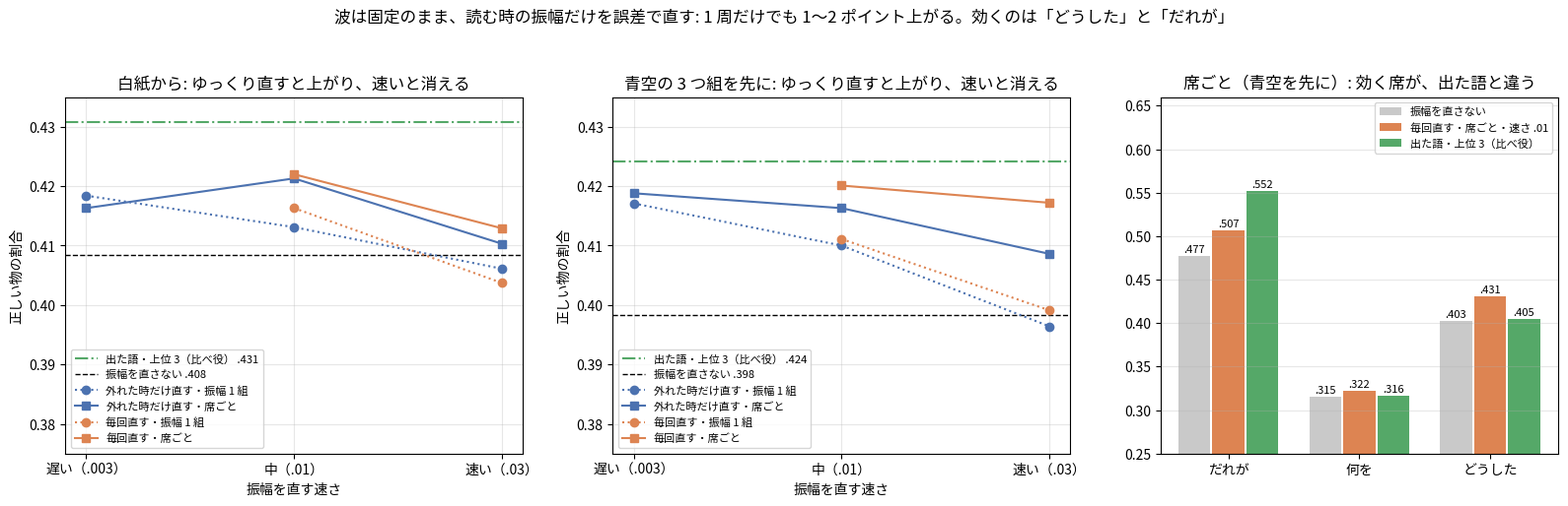

Source code (Python):
"""I49zg の図: 読む時の振幅だけを誤差で直した時の、正しい物の割合（直す速さごと）と、席ごとの変わり方。

数は PC で数えた集計値をそのまま置いている。
使い方: python tools/fig_i49zg_amp.py 出力.png
"""
import os
import sys

import matplotlib
matplotlib.use("Agg")
import matplotlib.pyplot as plt
from matplotlib import font_manager

FONT = os.environ.get("KOTOYUI_FONT", "/usr/share/fonts/opentype/ipafont-gothic/ipag.ttf")
if os.path.exists(FONT):
    font_manager.fontManager.addfont(FONT)
    plt.rcParams["font.family"] = font_manager.FontProperties(fname=FONT).get_name()
plt.rcParams["axes.unicode_minus"] = False

LR = [.003, .01, .03]
# 始め方: (直さない, 出た語・上位 3, {版: 速さごとの値（無い所は None）})
D = {
    "白紙から": (.4084, .4307, {
        "外れた時だけ直す・振幅 1 組": [.4184, .4131, .4061],
        "外れた時だけ直す・席ごと": [.4163, .4213, .4103],
        "毎回直す・振幅 1 組": [None, .4163, .4037],
        "毎回直す・席ごと": [None, .4220, .4129]}),
    "青空の 3 つ組を先に": (.3983, .4242, {
        "外れた時だけ直す・振幅 1 組": [.4171, .4100, .3964],
        "外れた時だけ直す・席ごと": [.4188, .4163, .4086],
        "毎回直す・振幅 1 組": [None, .4111, .3991],
        "毎回直す・席ごと": [None, .4201, .4172]}),
}
STY = {"外れた時だけ直す・振幅 1 組": ("#4c72b0", ":", "o"), "外れた時だけ直す・席ごと": ("#4c72b0", "-", "s"),
       "毎回直す・振幅 1 組": ("#dd8452", ":", "o"), "毎回直す・席ごと": ("#dd8452", "-", "s")}
# 席ごと（青空の 3 つ組を先に）
SEAT = [("振幅を直さない", [.477, .315, .403], "#c9c9c9"), ("毎回直す・席ごと・速さ .01", [.507, .322, .431], "#dd8452"),
        ("出た語・上位 3（比べ役）", [.552, .316, .405], "#55a868")]


def main(out):
    fig, ax = plt.subplots(1, 3, figsize=(16, 5.2), gridspec_kw=dict(width_ratios=[1.15, 1.15, 1]))
    for j, start in enumerate(D):
        a = ax[j]
        base, said, rows = D[start]
        a.axhline(said, color="#55a868", lw=1.5, ls="-.", label="出た語・上位 3（比べ役） " + f"{said:.3f}"[1:])
        a.axhline(base, color="k", lw=1, ls="--", label="振幅を直さない " + f"{base:.3f}"[1:])
        for name, ys in rows.items():
            c, ls, m = STY[name]
            xs = [i for i, y in enumerate(ys) if y is not None]
            a.plot(xs, [ys[i] for i in xs], color=c, ls=ls, marker=m, label=name)
        a.set_xticks(range(3))
        a.set_xticklabels(["遅い（.003）", "中（.01）", "速い（.03）"])
        a.set_xlabel("振幅を直す速さ")
        a.set_ylim(.375, .435)
        a.set_ylabel("正しい物の割合")
        a.set_title(f"{start}: ゆっくり直すと上がり、速いと消える")
        a.grid(alpha=.3)
        a.legend(fontsize=8, loc="lower left")
    a = ax[2]
    w = .26
    for k, (name, v, c) in enumerate(SEAT):
        xs = [i + (k - 1) * w for i in range(3)]
        a.bar(xs, v, w * .94, color=c, label=name)
        for x, p in zip(xs, v):
            a.text(x, p + .004, f"{p:.3f}"[1:], ha="center", fontsize=8)
    a.set_xticks(range(3))
    a.set_xticklabels(["だれが", "何を", "どうした"])
    a.set_ylim(.25, .66)
    a.set_title("席ごと（青空を先に）: 効く席が、出た語と違う")
    a.grid(axis="y", alpha=.3)
    a.legend(fontsize=8, loc="upper right")
    fig.suptitle("波は固定のまま、読む時の振幅だけを誤差で直す: 1 周だけでも 1〜2 ポイント上がる。効くのは「どうした」と「だれが」", fontsize=12)
    fig.tight_layout(rect=(0, 0, 1, .94))
    fig.savefig(out, dpi=170)


if __name__ == "__main__":
    main(sys.argv[1] if len(sys.argv) > 1 else "i49zg_amp.png")
